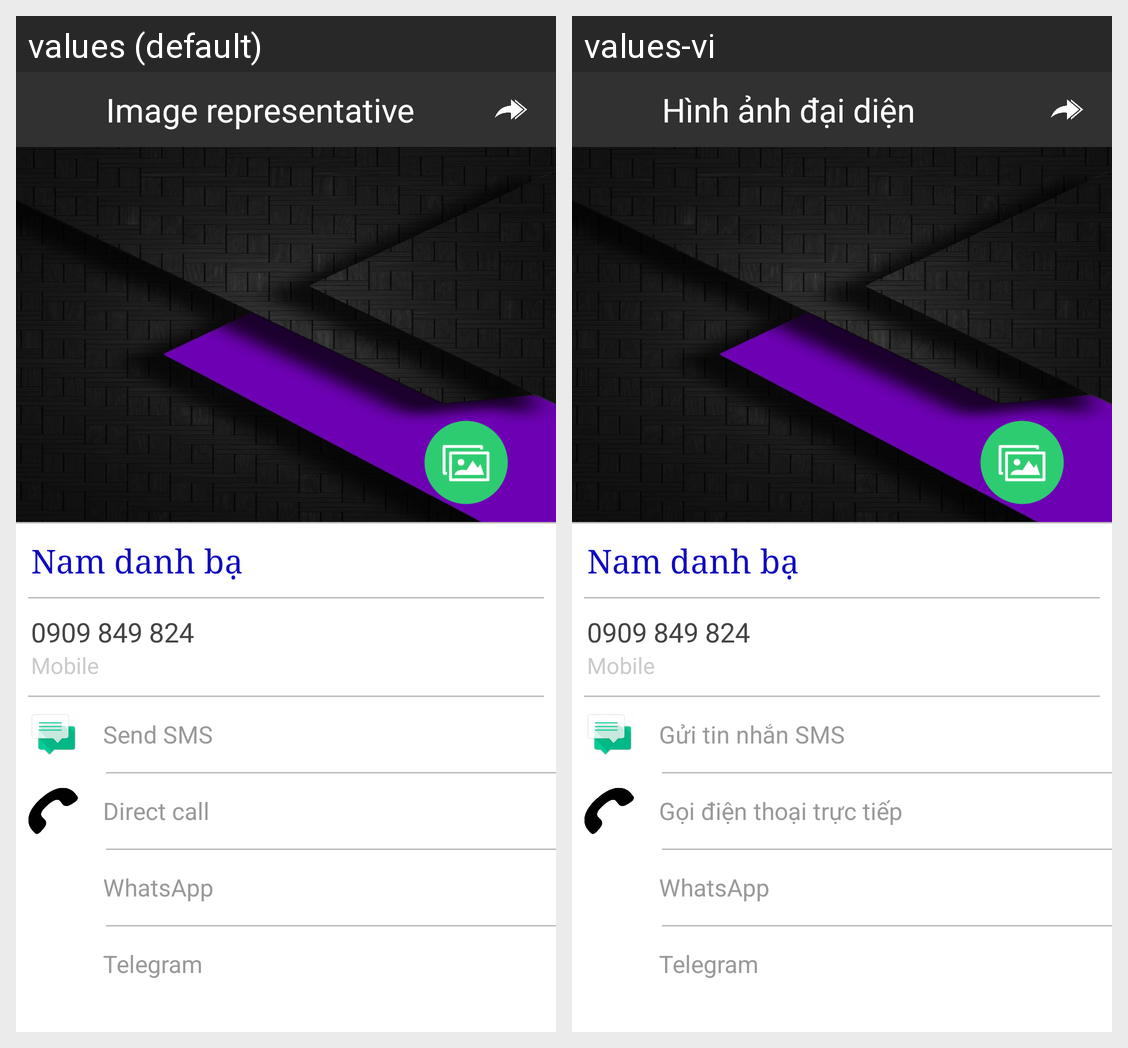

This grid shows one Android layout under two languages. Give, for every string resource on the screen, its name, the default text and each shown locale's text.
Android screen res/layout/activity_main_thong_tin_chi_tiet_danh_ba.xml rendered under 2 locales, left to right: values (default), values-vi. Device: Nexus 5 (rendered at 1080×1920; each locale shown at half size, 540×960, under a caption strip naming it); theme AppTheme.
Strings drawn on this screen, with the default value and each locale's value (text and hints the layout hard-codes, and strings that could not be matched under every locale, appear in the picture but are not listed):

image_representative
  values: Image representative
  values-vi: Hình ảnh đại diện

send_SMS
  values: Send SMS
  values-vi: Gửi tin nhắn SMS

direct_call
  values: Direct call
  values-vi: Gọi điện thoại trực tiếp
